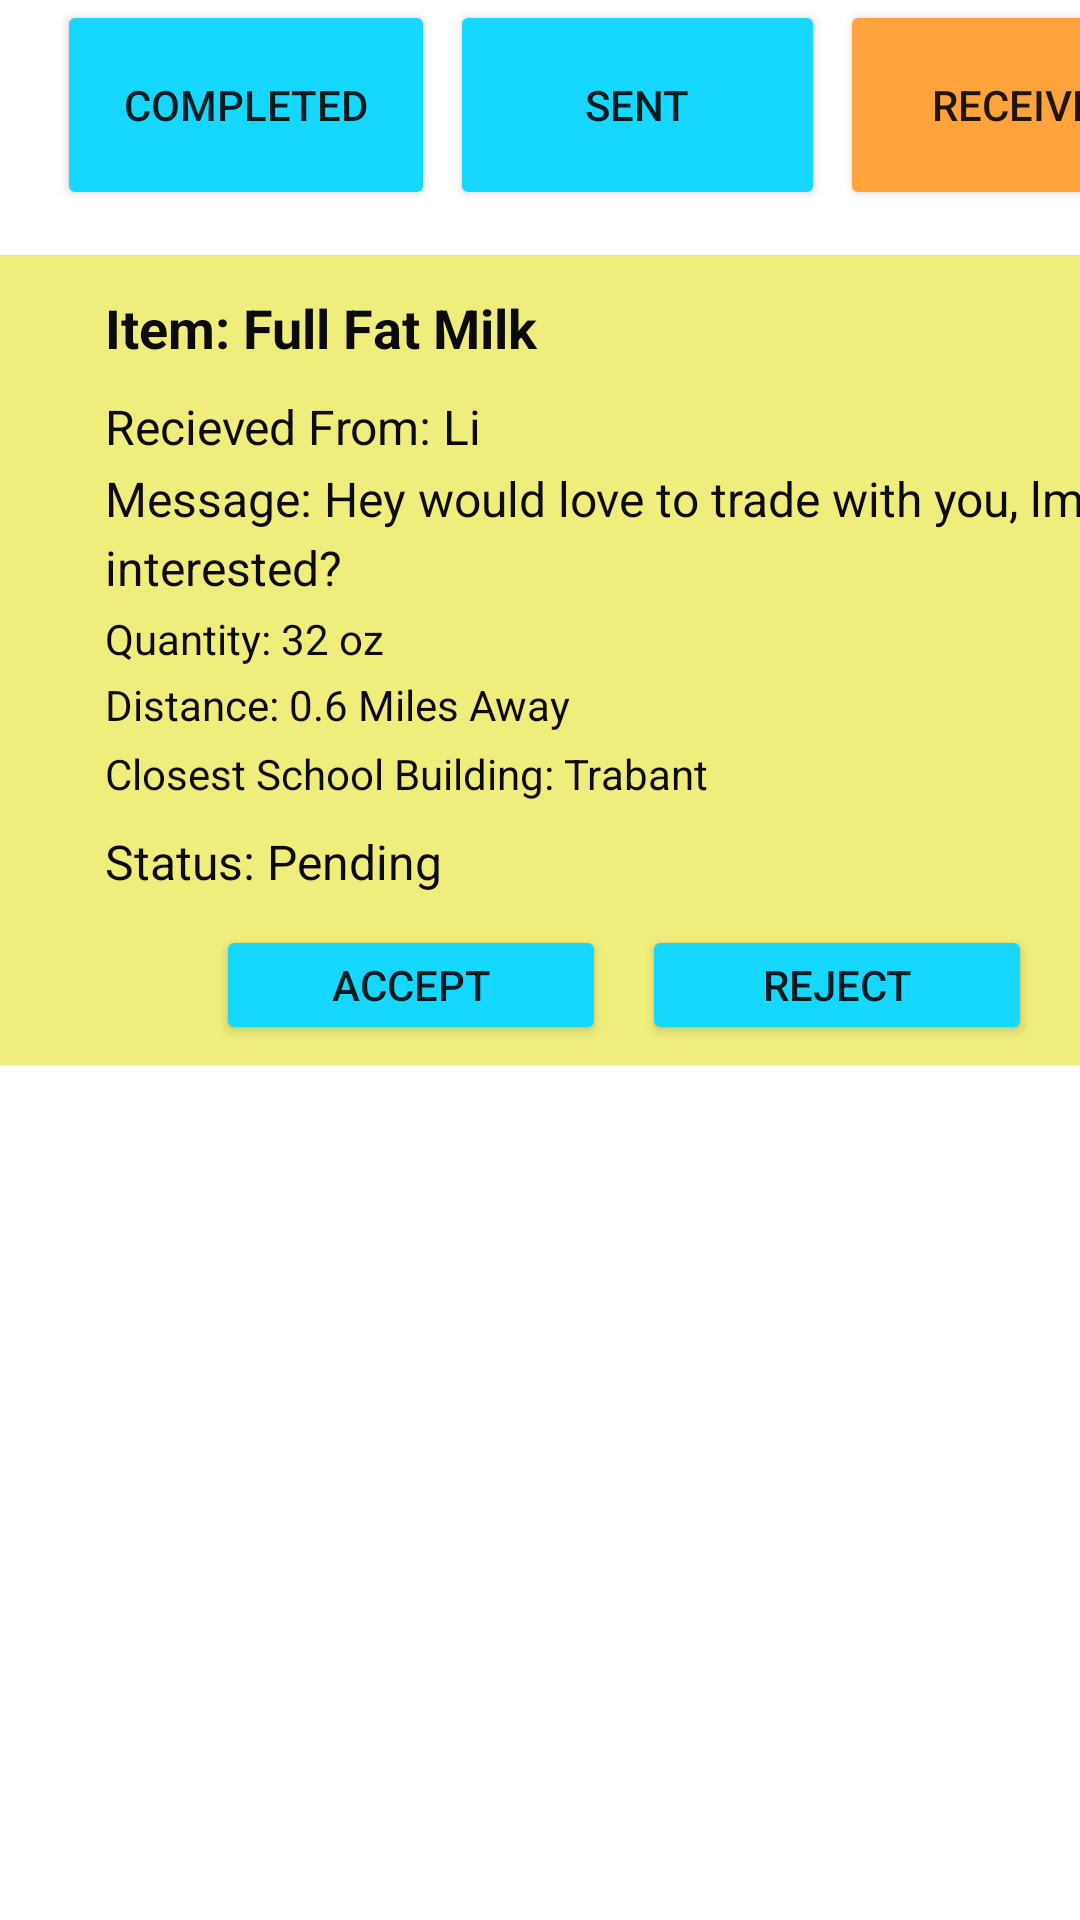

Produce the Android XML layout that renders to this screen, including the resource entries it uses.
<!-- AndroidManifest.xml: application theme Theme.Lunchbox -->
<!-- res/layout/fragment_offers_received.xml -->
<?xml version="1.0" encoding="utf-8"?>
<LinearLayout xmlns:android="http://schemas.android.com/apk/res/android"
    xmlns:app="http://schemas.android.com/apk/res-auto"
    xmlns:tools="http://schemas.android.com/tools"
    android:layout_width="match_parent"
    android:layout_height="match_parent"
    android:orientation="vertical"
    tools:context=".ui.offers.OffersReceived"
    tools:ignore="VisualLintBounds"
    android:layout_marginTop="55dp">

    <LinearLayout
        android:layout_width="match_parent"
        android:layout_height="70dp"
        android:layout_marginLeft="7dp"
        android:orientation="horizontal">

        <Button
            android:id="@+id/completedButton"
            android:layout_width="126dp"
            android:layout_height="70dp"
            android:layout_marginLeft="12dp"
            android:backgroundTint="#16D7FE"
            android:text="Completed"
            app:cornerRadius="50dp" />

        <Button
            android:id="@+id/sentButton"
            android:layout_width="125dp"
            android:layout_height="70dp"
            android:layout_marginLeft="5dp"
            android:backgroundTint="#16D7FE"
            android:text="Sent"
            app:cornerRadius="50dp"/>

        <Button
            android:id="@+id/receivedButton"
            android:layout_width="125dp"
            android:layout_height="70dp"
            android:layout_marginLeft="5dp"
            android:backgroundTint="#FFA43D"
            android:text="Received"
            app:cornerRadius="50dp"/>
    </LinearLayout>

    <ScrollView
        android:layout_width="match_parent"
        android:layout_height="wrap_content"
        android:layout_marginTop="15dp"
        android:isScrollContainer="true"
        android:orientation="vertical"
        android:scrollbarTrackVertical="@color/white"
        tools:ignore="SpeakableTextPresentCheck">

        <LinearLayout
            android:layout_width="match_parent"
            android:layout_height="wrap_content"
            android:orientation="vertical">

            <LinearLayout
                android:id="@+id/offerRecieved1"
                android:layout_width="match_parent"
                android:layout_height="270dp"
                android:background="#EFED7C"
                android:orientation="vertical"
                android:paddingLeft="20dp"
                android:visibility="visible"
                app:cardBackgroundColor="#EFED7C">

                <TextView
                    android:id="@+id/offer1ItemName"
                    android:layout_width="250dp"
                    android:layout_height="wrap_content"
                    android:layout_gravity="left"
                    android:layout_marginTop="12dp"
                    android:layout_marginBottom="10dp"
                    android:inputType="text"
                    android:paddingLeft="15dp"
                    android:text="Item: Full Fat Milk"
                    android:textAppearance="@style/TextAppearance.AppCompat.Medium"
                    android:textColor="#0B0B0B"
                    android:textStyle="bold"
                    tools:ignore="TouchTargetSizeCheck" />

                <TextView
                    android:id="@+id/offer1TradeWithText"
                    android:layout_width="250dp"
                    android:layout_height="24dp"
                    android:layout_gravity="left"
                    android:ems="10"
                    android:inputType="text"
                    android:minHeight="48dp"
                    android:paddingLeft="15dp"
                    android:text="Recieved From: Li"
                    android:textColor="#0B0B0B"
                    android:textSize="16dp"
                    tools:ignore="TouchTargetSizeCheck" />

                <TextView
                    android:id="@+id/offer1Message"
                    android:layout_width="375dp"
                    android:layout_height="wrap_content"
                    android:layout_gravity="left"
                    android:breakStrategy="simple"
                    android:ellipsize="none"
                    android:lineSpacingExtra="4dp"
                    android:maxLines="5"
                    android:minHeight="48dp"
                    android:paddingLeft="15dp"
                    android:text="Message: Hey would love to trade with you, lmk if interested?"
                    android:textColor="#0B0B0B"
                    android:textSize="16sp"
                    tools:ignore="DuplicateClickableBoundsCheck" />

                <TextView
                    android:id="@+id/offer1Quantity"
                    android:layout_width="250dp"
                    android:layout_height="22dp"
                    android:layout_gravity="left"
                    android:ems="10"
                    android:inputType="text"
                    android:minHeight="48dp"
                    android:paddingLeft="15dp"
                    android:text="Quantity: 32 oz"
                    android:textColor="#0B0B0B"
                    android:textSize="14dp"
                    tools:ignore="DuplicateClickableBoundsCheck,TextSizeCheck,TouchTargetSizeCheck" />

                <TextView
                    android:id="@+id/offer1Distance"
                    android:layout_width="250dp"
                    android:layout_height="23dp"
                    android:layout_gravity="left"
                    android:ems="10"
                    android:inputType="text"
                    android:minHeight="48dp"
                    android:paddingLeft="15dp"
                    android:text="Distance: 0.6 Miles Away"
                    android:textColor="#0B0B0B"
                    android:textSize="14dp"
                    tools:ignore="DuplicateClickableBoundsCheck,TextSizeCheck,TouchTargetSizeCheck" />

                <TextView
                    android:id="@+id/offer1SchoolBuilding"
                    android:layout_width="264dp"
                    android:layout_height="28dp"
                    android:layout_gravity="left"
                    android:ems="10"
                    android:inputType="text"
                    android:minHeight="48dp"
                    android:paddingLeft="15dp"
                    android:text="Closest School Building: Trabant"
                    android:textColor="#0B0B0B"
                    android:textSize="14dp"
                    tools:ignore="DuplicateClickableBoundsCheck,TextSizeCheck,TouchTargetSizeCheck" />

                <TextView
                    android:id="@+id/offer1Status"
                    android:layout_width="250dp"
                    android:layout_height="22dp"
                    android:layout_gravity="left"
                    android:ems="10"
                    android:inputType="text"
                    android:minHeight="48dp"
                    android:paddingLeft="15dp"
                    android:text="Status: Pending"
                    android:textColor="#0B0B0B"
                    android:textSize="16dp"
                    tools:ignore="TouchTargetSizeCheck" />

                <LinearLayout
                    android:layout_width="wrap_content"
                    android:layout_height="wrap_content"
                    android:orientation="horizontal"
                    android:layout_marginLeft="40dp"
                    android:paddingTop="10dp">

                    <Button
                        android:id="@+id/acceptButton"
                        android:layout_width="130dp"
                        android:layout_height="40dp"
                        android:layout_marginLeft="12dp"
                        android:backgroundTint="#16D7FE"
                        android:text="Accept"
                        app:cornerRadius="50dp"
                        tools:ignore="TouchTargetSizeCheck" />

                    <Button
                        android:id="@+id/rejectButton"
                        android:layout_width="130dp"
                        android:layout_height="40dp"
                        android:layout_marginLeft="12dp"
                        android:backgroundTint="#16D7FE"
                        android:text="Reject"
                        app:cornerRadius="50dp"
                        tools:ignore="TouchTargetSizeCheck" />


                </LinearLayout>
            </LinearLayout>


        </LinearLayout>
    </ScrollView>

    <TextView
        android:id="@+id/text_offers_received"
        android:layout_width="match_parent"
        android:layout_height="wrap_content"
        android:layout_marginStart="8dp"
        android:layout_marginTop="-45dp"
        android:layout_marginEnd="8dp"
        android:textAlignment="center"
        android:textSize="20sp"
        android:text="You don't have any outstanding requests."
        app:layout_constraintBottom_toBottomOf="parent"
        app:layout_constraintEnd_toEndOf="parent"
        app:layout_constraintStart_toStartOf="parent"
        app:layout_constraintTop_toTopOf="parent"
        android:visibility="invisible"/>
</LinearLayout>
<!-- resources referenced by this layout -->
<resources>
  <color name="white">#FFFFFFFF</color>
  <style name="Theme.Lunchbox" parent="Theme.AppCompat.Light.NoActionBar">
          
          <item name="colorPrimary">@color/purple_500</item>
          <item name="colorPrimaryDark">@color/purple_700</item>
          <item name="colorAccent">@color/teal_200</item>
  
          
          <item name="windowActionBar">false</item>
          <item name="windowNoTitle">true</item>
  
          
          <item name="android:windowBackground">#FFFFFF</item>
      </style>
  <color name="purple_700">#FF3700B3</color>
  <color name="teal_200">#FF03DAC5</color>
  <!-- not gathered from this repository: default colours our renderer supplied (Android Studio template values) -->
  <color name="purple_500">#FF6200EE</color>
</resources>
